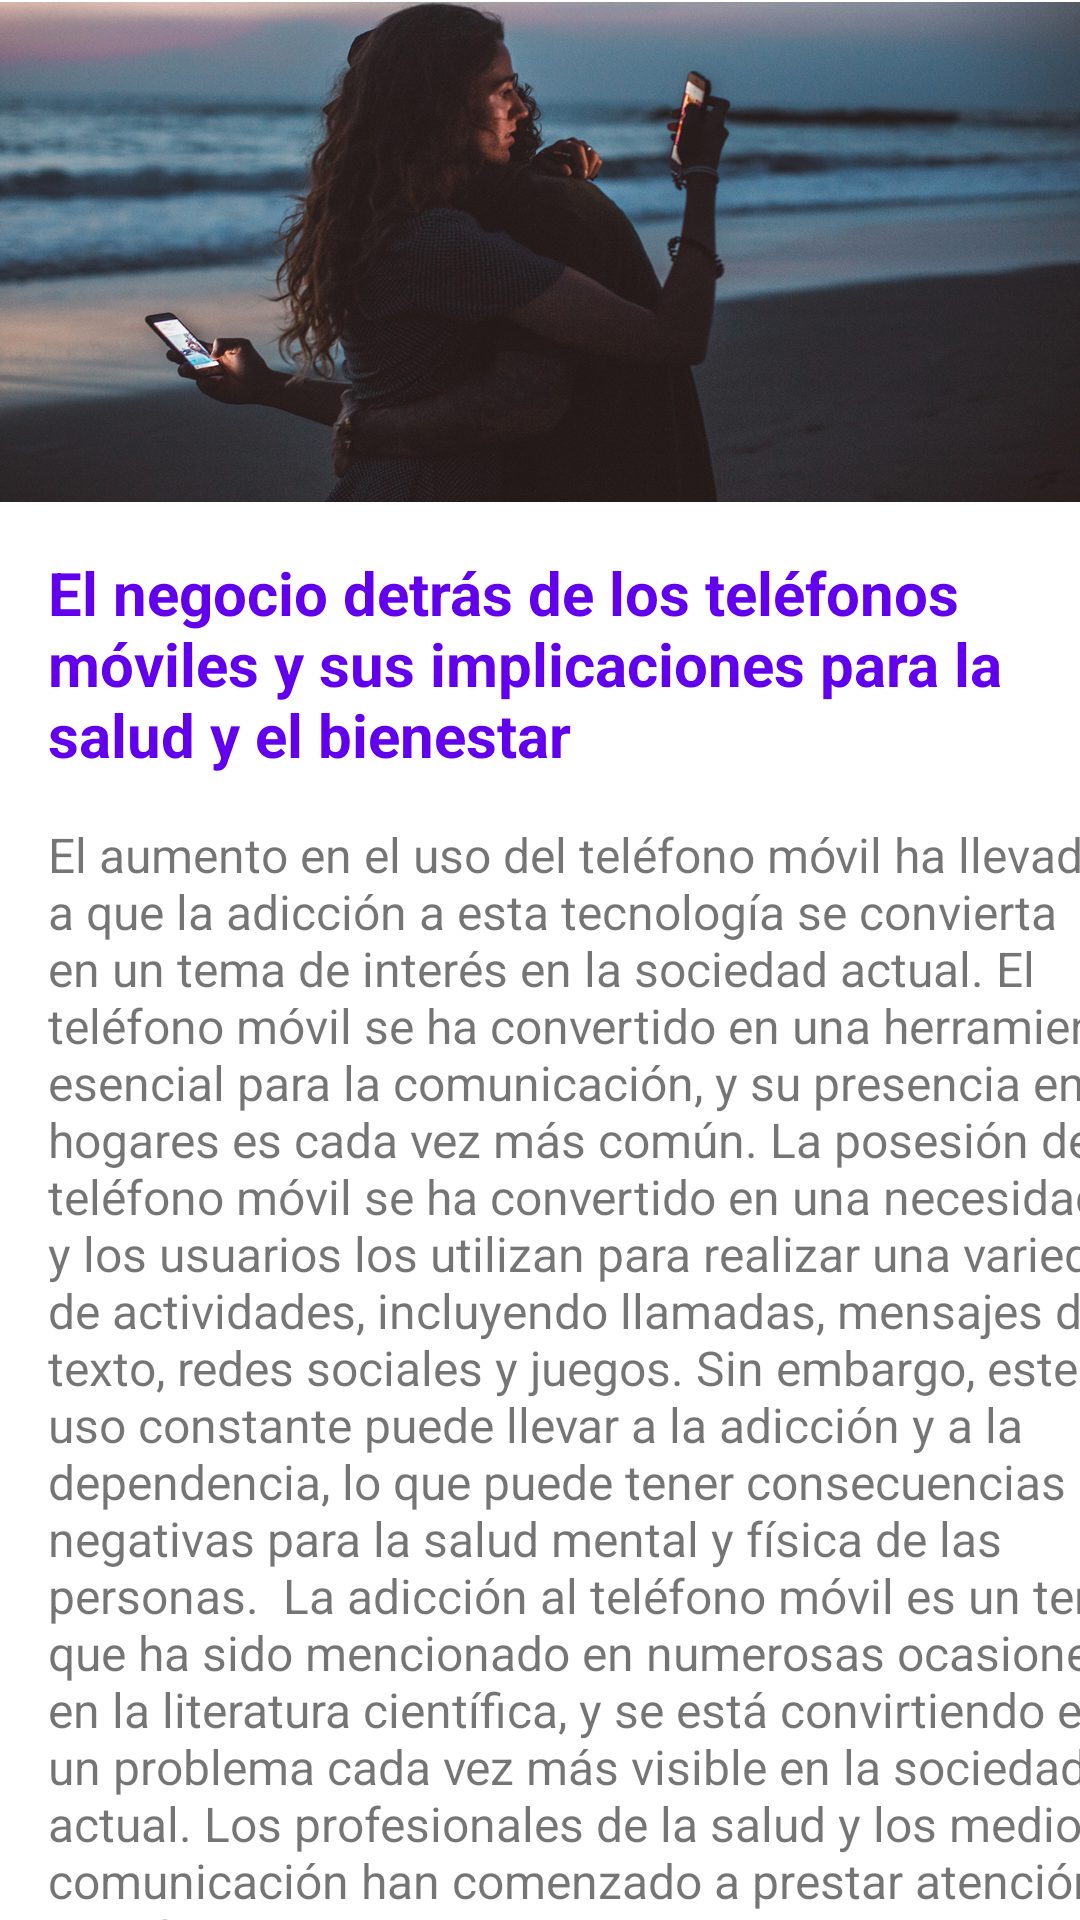

Produce the Android XML layout that renders to this screen, including the resource entries it uses.
<!-- AndroidManifest.xml: application theme Theme.ScreenBreak -->
<!-- res/layout/segunda_nota.xml -->
<?xml version="1.0" encoding="utf-8"?>
<androidx.constraintlayout.widget.ConstraintLayout xmlns:android="http://schemas.android.com/apk/res/android"
    xmlns:app="http://schemas.android.com/apk/res-auto"
    xmlns:tools="http://schemas.android.com/tools"
    android:layout_width="match_parent"
    android:layout_height="match_parent">

    <ImageView
        android:id="@+id/imageView4"
        android:layout_width="410dp"
        android:layout_height="168dp"
        app:layout_constraintEnd_toEndOf="parent"
        app:layout_constraintTop_toTopOf="parent"
        app:srcCompat="@drawable/adiccion_redes_sociales_movil" />

    <TextView
        android:id="@+id/textView6"
        android:layout_width="368dp"
        android:layout_height="74dp"
        android:layout_marginStart="16dp"
        android:layout_marginTop="16dp"
        android:text="El negocio detrás de los teléfonos móviles y sus implicaciones para la salud y el bienestar"
        android:textAlignment="textStart"
        android:textColor="@color/purple_500"
        android:textSize="20sp"
        android:textStyle="bold"
        app:layout_constraintStart_toStartOf="parent"
        app:layout_constraintTop_toBottomOf="@+id/imageView4" />

    <TextView
        android:id="@+id/textView7"
        android:layout_width="387dp"
        android:layout_height="441dp"
        android:layout_marginStart="16dp"
        android:layout_marginTop="16dp"
        android:text="El aumento en el uso del teléfono móvil ha llevado a que la adicción a esta tecnología se convierta en un tema de interés en la sociedad actual. El teléfono móvil se ha convertido en una herramienta esencial para la comunicación, y su presencia en los hogares es cada vez más común. La posesión de un teléfono móvil se ha convertido en una necesidad, y los usuarios los utilizan para realizar una variedad de actividades, incluyendo llamadas, mensajes de texto, redes sociales y juegos. Sin embargo, este uso constante puede llevar a la adicción y a la dependencia, lo que puede tener consecuencias negativas para la salud mental y física de las personas.  La adicción al teléfono móvil es un tema que ha sido mencionado en numerosas ocasiones en la literatura científica, y se está convirtiendo en un problema cada vez más visible en la sociedad actual. Los profesionales de la salud y los medios de comunicación han comenzado a prestar atención a este fenómeno, ya que puede tener consecuencias negativas en la vida diaria de las personas. "
        android:textSize="16sp"
        app:layout_constraintStart_toStartOf="parent"
        app:layout_constraintTop_toBottomOf="@+id/textView6" />
</androidx.constraintlayout.widget.ConstraintLayout>
<!-- resources referenced by this layout -->
<resources>
  <color name="purple_500">#FF6200EE</color>
  <!-- drawable adiccion_redes_sociales_movil: jpg bitmap (drawable, 674767 bytes) -->
  <style name="Theme.ScreenBreak" parent="Theme.MaterialComponents.DayNight.DarkActionBar">
          
          <item name="colorPrimary">@color/purple_500</item>
          <item name="colorPrimaryVariant">@color/purple_700</item>
          <item name="colorOnPrimary">@color/white</item>
          
          <item name="colorSecondary">@color/teal_200</item>
          <item name="colorSecondaryVariant">@color/teal_700</item>
          <item name="colorOnSecondary">@color/black</item>
          
          <item name="android:statusBarColor">?attr/colorPrimaryVariant</item>
          
      </style>
  <color name="purple_700">#FF3700B3</color>
  <color name="white">#FFFFFFFF</color>
  <color name="teal_200">#FF03DAC5</color>
  <color name="teal_700">#FF018786</color>
  <color name="black">#FF000000</color>
</resources>
